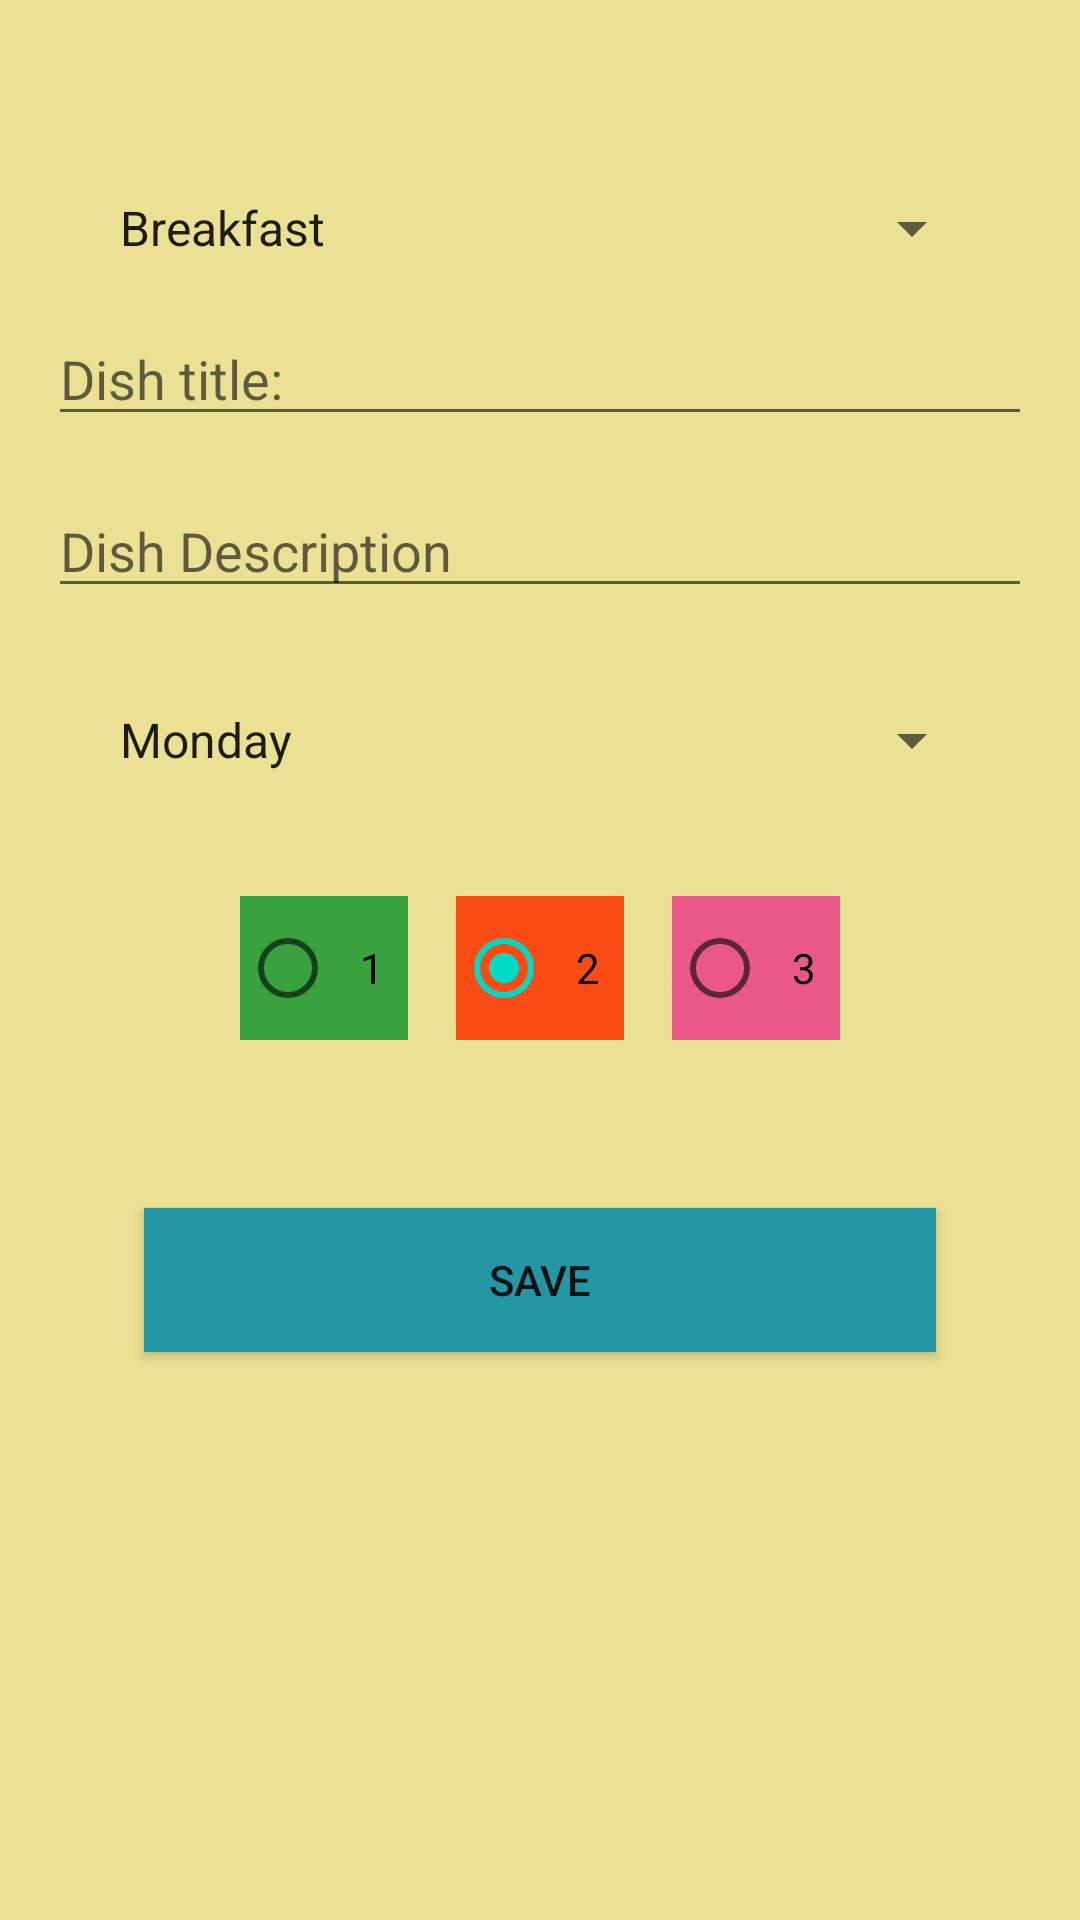

The Android layout XML behind this screen, and the referenced resources:
<!-- AndroidManifest.xml: application theme Theme.WeeklyRestaurantMenu -->
<!-- res/layout/activity_add_note.xml -->
<?xml version="1.0" encoding="utf-8"?>
<androidx.constraintlayout.widget.ConstraintLayout xmlns:android="http://schemas.android.com/apk/res/android"
    xmlns:app="http://schemas.android.com/apk/res-auto"
    xmlns:tools="http://schemas.android.com/tools"
    android:layout_width="match_parent"
    android:layout_height="match_parent"
    android:background="@color/yellow"
    tools:context=".AddNoteActivity">

    <Spinner
        android:id="@+id/spinnerDayMeal"
        android:layout_width="0dp"
        android:layout_height="wrap_content"
        android:entries="@array/meal_of_day"
        android:layout_marginBottom="64dp"
        android:layout_marginTop="64dp"
        android:layout_marginStart="32dp"
        android:layout_marginEnd="32dp"
        app:layout_constraintEnd_toEndOf="parent"
        app:layout_constraintStart_toStartOf="parent"
        app:layout_constraintTop_toTopOf="parent" />

    <EditText
        android:id="@+id/editTextDishTitle"
        android:layout_width="0dp"
        android:layout_height="wrap_content"
        android:layout_marginTop="4dp"
        android:ems="10"
        android:inputType="textPersonName"
        android:hint="@string/hint_title"
        android:layout_margin="16dp"
        app:layout_constraintEnd_toEndOf="parent"
        app:layout_constraintStart_toStartOf="parent"
        app:layout_constraintTop_toBottomOf="@+id/spinnerDayMeal"
        android:importantForAutofill="no"/>

    <EditText
        android:id="@+id/editTextDescription"
        android:layout_width="0dp"
        android:layout_height="wrap_content"
        android:ems="10"
        android:gravity="start|top"
        android:inputType="textMultiLine"
        android:hint="@string/hint_description"
        android:layout_margin="16dp"
        app:layout_constraintEnd_toEndOf="parent"
        app:layout_constraintStart_toStartOf="parent"
        app:layout_constraintTop_toBottomOf="@+id/editTextDishTitle"
        android:importantForAutofill="no" />

    <Spinner
        android:id="@+id/spinnerDayOfWeek"
        android:layout_width="0dp"
        android:layout_height="wrap_content"
        android:entries="@array/days_of_week"
        android:layout_margin="32dp"
        app:layout_constraintEnd_toEndOf="parent"
        app:layout_constraintStart_toStartOf="parent"
        app:layout_constraintTop_toBottomOf="@+id/editTextDescription" />

    <RadioGroup
        android:id="@+id/radioGroupCuisineCode"
        android:layout_width="0dp"
        android:layout_height="wrap_content"
        android:orientation="horizontal"
        android:gravity="center"
        android:layout_marginTop="32dp"
        app:layout_constraintEnd_toEndOf="parent"
        app:layout_constraintStart_toStartOf="parent"
        app:layout_constraintTop_toBottomOf="@+id/spinnerDayOfWeek" >

        <RadioButton
            android:id="@+id/radioButtonMeaty"
            android:layout_width="wrap_content"
            android:layout_height="wrap_content"
            android:background="@color/green"
            android:layout_margin="8dp"
            android:padding="8dp"
            android:text="1" />

        <RadioButton
            android:id="@+id/radioButtonVegetarian"
            android:layout_width="wrap_content"
            android:layout_height="wrap_content"
            android:background="@color/orange"
            android:layout_margin="8dp"
            android:checked="true"
            android:padding="8dp"
            android:text="2"
            />

        <RadioButton
            android:id="@+id/radioButtonVegan"
            android:layout_width="wrap_content"
            android:layout_height="wrap_content"
            android:background="@color/red"
            android:layout_margin="8dp"
            android:padding="8dp"
            android:text="3" />
    </RadioGroup>

    <Button
        android:id="@+id/buttonSave"
        android:layout_width="0dp"
        android:layout_height="wrap_content"
        android:layout_margin="48dp"
        android:background="@color/pink"
        android:text="@string/button_save"
        android:onClick="onClickSaveNote"
        app:backgroundTint="#2596A4"
        app:layout_constraintEnd_toEndOf="parent"
        app:layout_constraintStart_toStartOf="parent"
        app:layout_constraintTop_toBottomOf="@+id/radioGroupCuisineCode" />
</androidx.constraintlayout.widget.ConstraintLayout>
<!-- resources referenced by this layout -->
<resources>
  <string-array name="days_of_week">
          <item>Monday</item>
          <item>Tuesday</item>
          <item>Wednesday</item>
          <item>Thursday</item>
          <item>Friday</item>
          <item>Saturday</item>
          <item>Sunday</item>
      </string-array>
  <string-array name="meal_of_day">
          <item>Breakfast</item>
          <item>Lunch</item>
          <item>Dinner</item>
          <item>Dessert</item>
          <item>Drink</item>
      </string-array>
  <color name="green">#39A23E</color>
  <color name="orange">#F94C15</color>
  <color name="pink">#EDB8CA</color>
  <color name="red">#EA5889</color>
  <color name="yellow">#EAE194</color>
  <string name="button_save">SAVE</string>
  <string name="hint_description">Dish Description</string>
  <string name="hint_title">Dish title:</string>
  <style name="Theme.WeeklyRestaurantMenu" parent="Theme.MaterialComponents.DayNight.DarkActionBar">
          
          <item name="colorPrimary">@color/purple_500</item>
          <item name="colorPrimaryVariant">@color/purple_700</item>
          <item name="colorOnPrimary">@color/white</item>
          
          <item name="colorSecondary">@color/teal_200</item>
          <item name="colorSecondaryVariant">@color/teal_700</item>
          <item name="colorOnSecondary">@color/black</item>
          
          <item name="android:statusBarColor" tools:targetApi="l">?attr/colorPrimaryVariant</item>
          
      </style>
  <color name="purple_500">#FF6200EE</color>
  <color name="purple_700">#FF3700B3</color>
  <color name="white">#FFFFFFFF</color>
  <color name="teal_200">#FF03DAC5</color>
  <color name="teal_700">#FF018786</color>
  <color name="black">#FF000000</color>
</resources>
